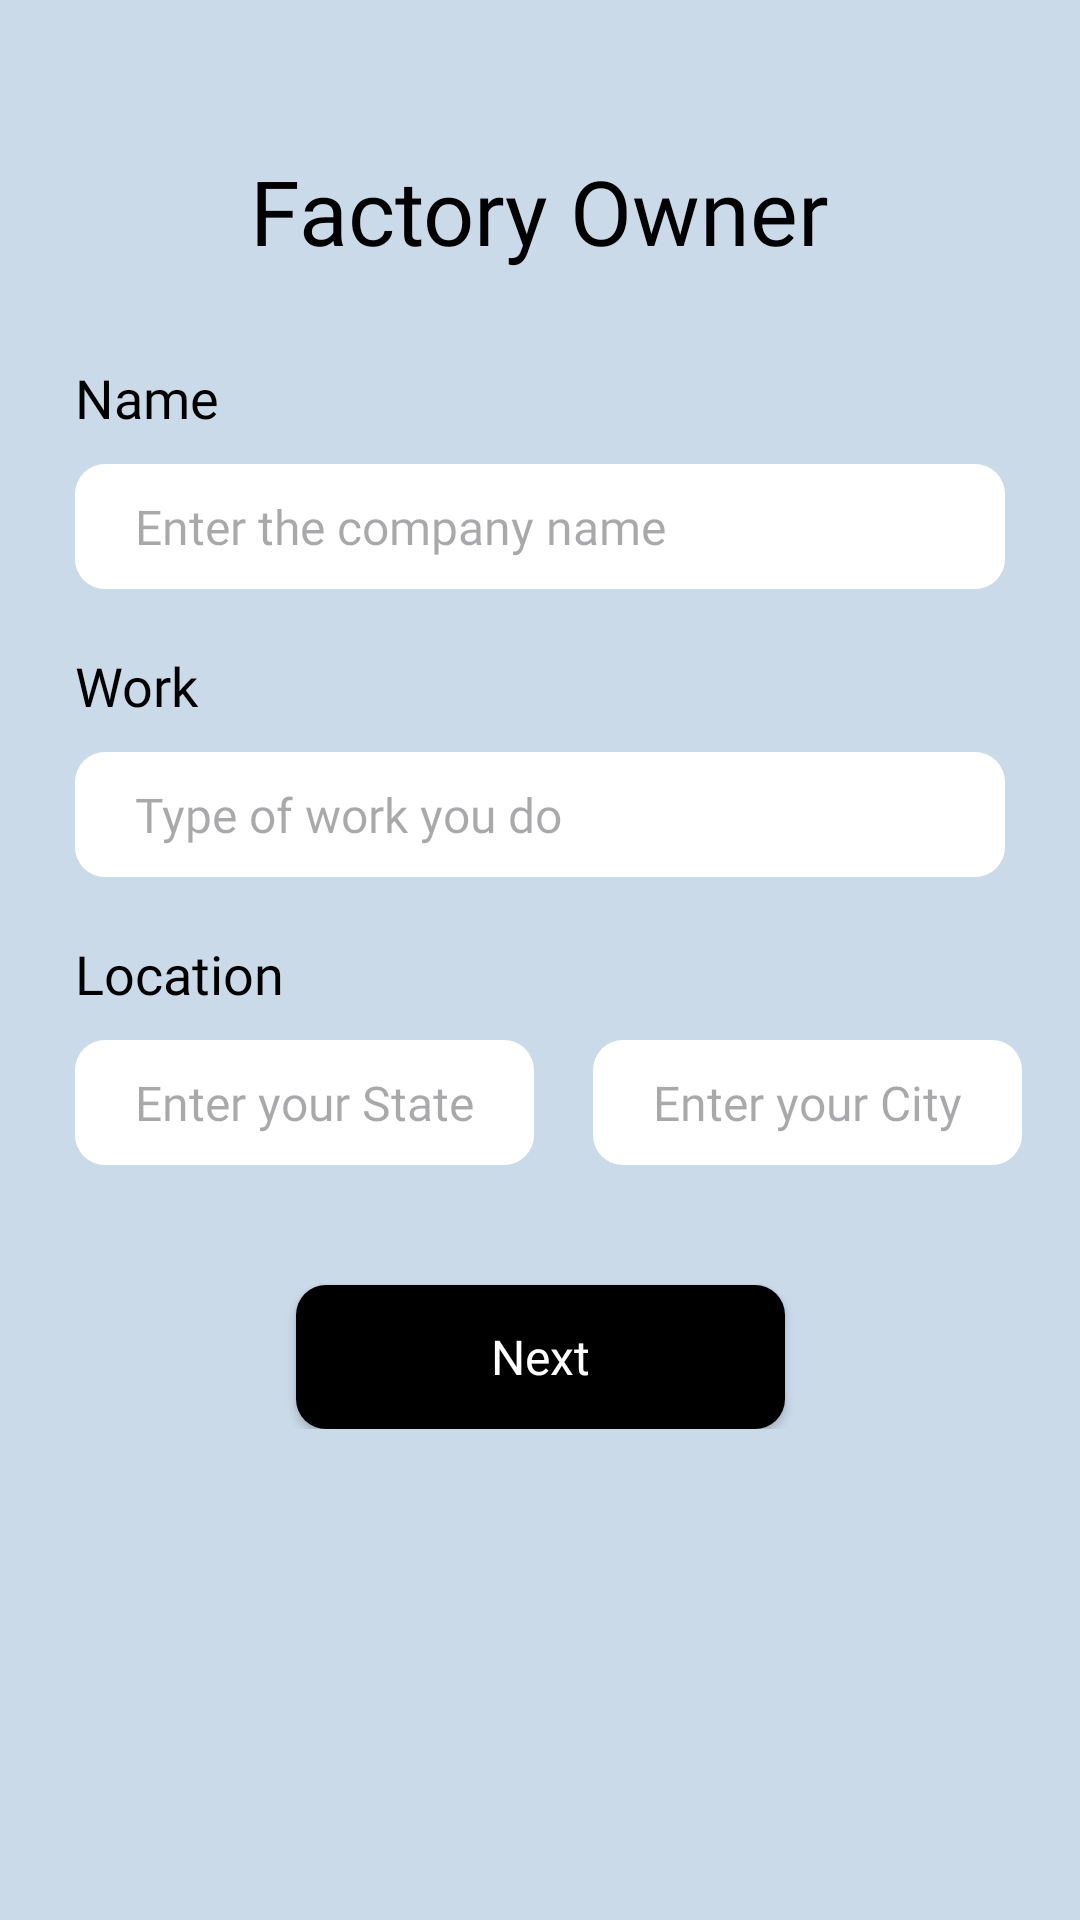

Write the Android layout XML for this screen, with the resource values it uses.
<!-- AndroidManifest.xml: application theme Theme.WorkLink -->
<!-- res/layout/fragment_factory.xml -->
<?xml version="1.0" encoding="utf-8"?>
<ScrollView xmlns:android="http://schemas.android.com/apk/res/android"
    xmlns:tools="http://schemas.android.com/tools"
    android:layout_width="match_parent"
    android:layout_height="match_parent"
    xmlns:app="http://schemas.android.com/apk/res-auto"
    tools:context=".FactoryFragment"
    android:background="#CADAE9">
<androidx.constraintlayout.widget.ConstraintLayout
    android:layout_width="match_parent"
    android:layout_height="match_parent"
    android:background="#CADAE9">

    <TextView
        android:id="@+id/heading"
        android:layout_width="wrap_content"
        android:layout_height="wrap_content"
        app:layout_constraintLeft_toLeftOf="parent"
        app:layout_constraintRight_toRightOf="parent"
        app:layout_constraintTop_toTopOf="parent"
        android:layout_marginTop="50dp"
        android:text="Factory Owner"
        android:fontFamily="@font/product_sans_bold"
        android:textSize="30sp"
        android:textColor="@color/black"
        />
    <TextView
        android:id="@+id/emailHeading"
        android:layout_width="wrap_content"
        android:layout_height="wrap_content"
        app:layout_constraintLeft_toLeftOf="parent"
        app:layout_constraintTop_toBottomOf="@+id/heading"
        android:text="Name"
        android:layout_marginLeft="25dp"
        android:textColor="@color/black"
        android:fontFamily="@font/product_sans_bold"
        android:textSize="18sp"
        android:layout_marginTop="30dp"
        />

    <EditText
        android:id="@+id/nameInput"
        android:layout_width="match_parent"
        android:layout_height="wrap_content"
        app:layout_constraintLeft_toLeftOf="parent"
        app:layout_constraintTop_toBottomOf="@id/emailHeading"
        app:layout_constraintRight_toRightOf="parent"
        android:layout_marginHorizontal="25dp"
        android:layout_marginTop="10dp"
        android:background="@drawable/edit_text"
        android:hint="Enter the company name"
        android:paddingHorizontal="20dp"
        android:fontFamily="@font/product_sans_regular"
        android:paddingVertical="10dp"
        android:inputType="textEmailAddress"
        android:maxLines="1"
        android:singleLine="true"
        android:textSize="16sp"
        />

    <TextView
        android:id="@+id/workHeading"
        android:layout_width="wrap_content"
        android:layout_height="wrap_content"
        app:layout_constraintLeft_toLeftOf="parent"
        app:layout_constraintTop_toBottomOf="@+id/nameInput"
        android:text="Work"
        android:layout_marginStart="25dp"
        android:textColor="@color/black"
        android:fontFamily="@font/product_sans_bold"
        android:textSize="18sp"
        android:layout_marginTop="20dp"
        />

    <EditText
        android:id="@+id/workInput"
        android:layout_width="match_parent"
        android:layout_height="wrap_content"
        app:layout_constraintLeft_toLeftOf="parent"
        app:layout_constraintTop_toBottomOf="@id/workHeading"
        app:layout_constraintRight_toRightOf="parent"
        android:layout_marginHorizontal="25dp"
        android:layout_marginTop="10dp"
        android:background="@drawable/edit_text"
        android:hint="Type of work you do"
        android:paddingHorizontal="20dp"
        android:fontFamily="@font/product_sans_regular"
        android:paddingVertical="10dp"
        android:inputType="textEmailAddress"
        android:maxLines="1"
        android:singleLine="true"
        android:textSize="16sp"
        />
    <TextView
        android:id="@+id/locationHeading"
        android:layout_width="wrap_content"
        android:layout_height="wrap_content"
        app:layout_constraintLeft_toLeftOf="parent"
        app:layout_constraintTop_toBottomOf="@+id/workInput"
        android:text="Location"
        android:layout_marginStart="25dp"
        android:textColor="@color/black"
        android:fontFamily="@font/product_sans_bold"
        android:textSize="18sp"
        android:layout_marginTop="20dp"
        />

    <EditText
        android:id="@+id/locationInputState"
        android:layout_width="wrap_content"
        android:layout_height="wrap_content"
        app:layout_constraintLeft_toLeftOf="parent"
        app:layout_constraintTop_toBottomOf="@id/locationHeading"
        android:layout_marginStart="25dp"
        android:layout_marginTop="10dp"
        android:background="@drawable/edit_text"
        android:hint="Enter your State"
        android:paddingHorizontal="20dp"
        android:fontFamily="@font/product_sans_regular"
        android:paddingVertical="10dp"
        android:inputType="textEmailAddress"
        android:textSize="16sp"
        android:gravity="top"
        />
    <EditText
        android:id="@+id/locationInputCity"
        android:layout_width="wrap_content"
        android:layout_height="wrap_content"
        app:layout_constraintLeft_toRightOf="@id/locationInputState"
        app:layout_constraintTop_toBottomOf="@id/locationHeading"
        app:layout_constraintRight_toRightOf="parent"
        android:layout_marginTop="10dp"
        android:background="@drawable/edit_text"
        android:hint="Enter your City"
        android:paddingHorizontal="20dp"
        android:fontFamily="@font/product_sans_regular"
        android:paddingVertical="10dp"
        android:inputType="textEmailAddress"
        android:textSize="16sp"
        android:gravity="top"
        />

    <androidx.appcompat.widget.AppCompatButton
        android:id="@+id/next"
        android:layout_width="wrap_content"
        android:layout_height="wrap_content"
        app:layout_constraintLeft_toLeftOf="parent"
        app:layout_constraintTop_toBottomOf="@id/locationInputCity"
        android:layout_marginTop="40dp"
        android:background="@drawable/register_button"
        android:text="Next"
        android:textColor="@color/white"
        android:textAllCaps="false"
        android:paddingHorizontal="65dp"
        android:textSize="16sp"
        android:fontFamily="@font/product_sans_bold"
        app:layout_constraintRight_toRightOf="parent"
        android:paddingVertical="10dp"
        />
</androidx.constraintlayout.widget.ConstraintLayout>
</ScrollView>
<!-- resources referenced by this layout -->
<resources>
  <color name="black">#FF000000</color>
  <color name="white">#FFFFFFFF</color>
  <!-- drawable edit_text (drawable) -->
  <?xml version="1.0" encoding="utf-8"?>
  <selector xmlns:android="http://schemas.android.com/apk/res/android">
      <item android:state_pressed = "false">
          <shape android:shape = "rectangle">
              <corners android:radius="10dp"/>
              <solid android:color = "#ffffff"/>
          </shape>
      </item>
  </selector>
  <!-- drawable register_button (drawable) -->
  <?xml version="1.0" encoding="utf-8"?>
  <selector xmlns:android="http://schemas.android.com/apk/res/android">
      <item android:state_pressed = "false">
          <shape android:shape = "rectangle">
              <corners android:radius="10dp"/>
              <solid android:color = "#000000"/>
          </shape>
      </item>
  </selector>
  <style name="Theme.WorkLink" parent="Base.Theme.WorkLink" />
  <style name="Base.Theme.WorkLink" parent="Theme.Material3.DayNight.NoActionBar">
          
          
      </style>
</resources>
